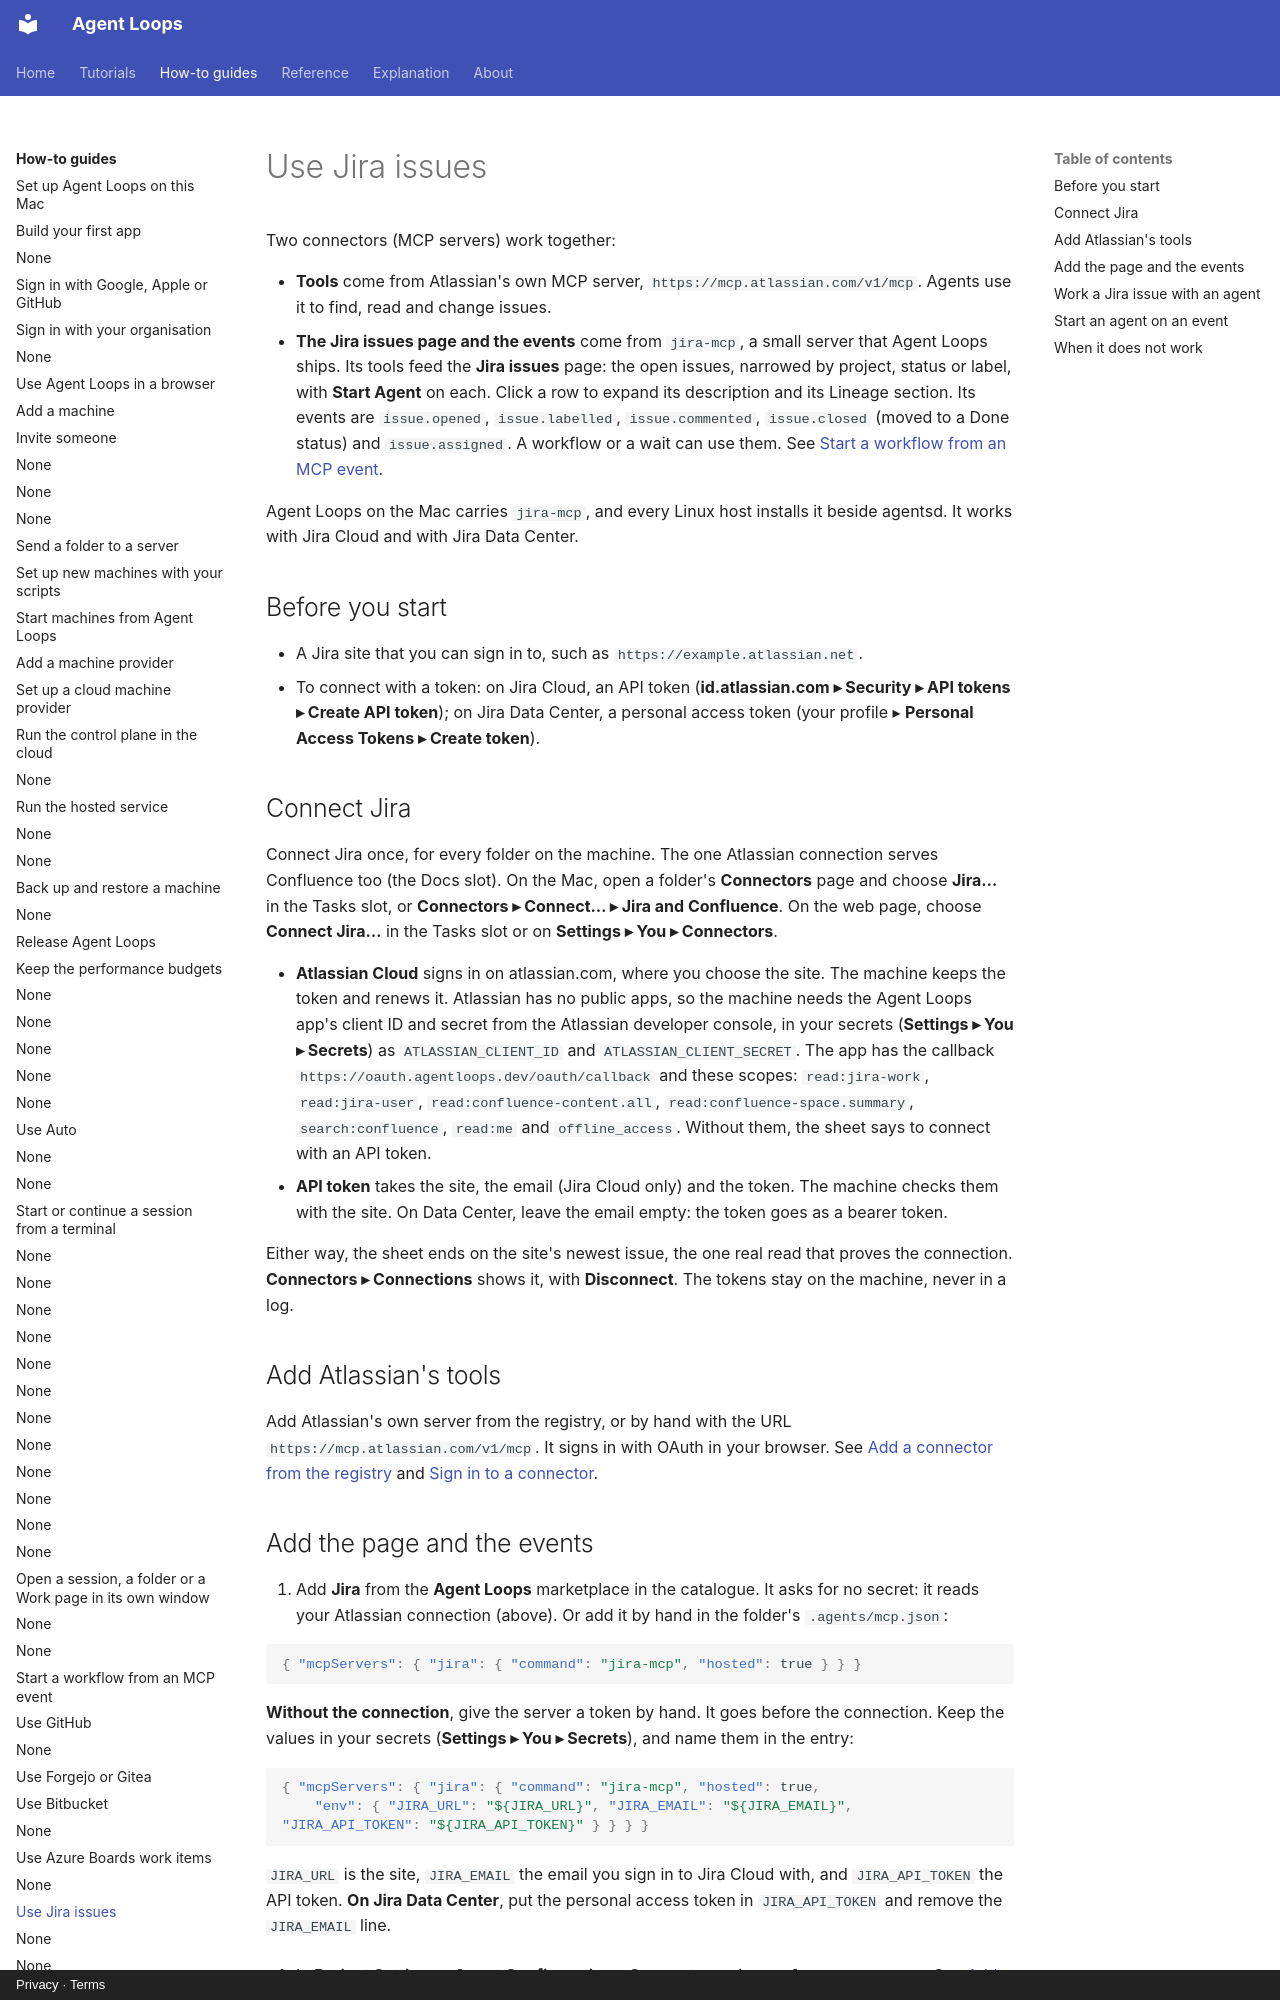

repository: agentloops-dev/agent-loops · page: how-to/use-jira-issues/index.html · generator: mkdocs · copyright: Privacy · Terms

---
diataxis: how-to
devices: [mac, iphone, ipad, web]
description: See a folder's open Jira issues on a page with Start Agent, give its agents Atlassian's tools, and start an agent when a Jira issue is opened, labelled, commented on or assigned to you.
---

# Use Jira issues

Two connectors (MCP servers) work together:

- **Tools** come from Atlassian's own MCP server, `https://mcp.atlassian.com/v1/mcp`. Agents
  use it to find, read and change issues.
- **The Jira issues page and the events** come from `jira-mcp`, a small server that Agent Loops
  ships. Its tools feed the **Jira issues** page: the open issues, narrowed by project, status
  or label, with **Start Agent** on each. Click a row to expand its description and its
  Lineage section. Its events are `issue.opened`, `issue.labelled`, `issue.commented`,
  `issue.closed` (moved to a Done status) and `issue.assigned`. A workflow or a wait can use them. See
  [Start a workflow from an MCP event](start-a-workflow-from-an-mcp-event.md).

Agent Loops on the Mac carries `jira-mcp`, and every Linux host installs it beside agentsd. It works with
Jira Cloud and with Jira Data Center.

## Before you start

- A Jira site that you can sign in to, such as `https://example.atlassian.net`.
- To connect with a token: on Jira Cloud, an API token (**id.atlassian.com ▸ Security ▸ API
  tokens ▸ Create API token**); on Jira Data Center, a personal access token (your profile ▸
  **Personal Access Tokens ▸ Create token**).

## Connect Jira

Connect Jira once, for every folder on the machine. The one Atlassian connection serves
Confluence too (the Docs slot). On the Mac, open a folder's **Connectors** page and choose
**Jira…** in the Tasks slot, or **Connectors ▸ Connect… ▸ Jira and Confluence**. On the web
page, choose **Connect Jira…** in the Tasks slot or on **Settings ▸ You ▸ Connectors**.

- **Atlassian Cloud** signs in on atlassian.com, where you choose the site. The machine keeps
  the token and renews it. Atlassian has no public apps, so the machine needs the Agent Loops app's
  client ID and secret from the Atlassian developer console, in your
  secrets (**Settings ▸ You ▸ Secrets**) as `ATLASSIAN_CLIENT_ID` and `ATLASSIAN_CLIENT_SECRET`. The
  app has the callback `https://oauth.agentloops.dev/oauth/callback` and these scopes:
  `read:jira-work`, `read:jira-user`, `read:confluence-content.all`,
  `read:confluence-space.summary`, `search:confluence`, `read:me` and `offline_access`. Without
  them, the sheet says to connect with an API token.
- **API token** takes the site, the email (Jira Cloud only) and the token. The machine checks
  them with the site. On Data Center, leave the email empty: the token goes as a bearer token.

Either way, the sheet ends on the site's newest issue, the one real read that proves the
connection. **Connectors ▸ Connections** shows it, with **Disconnect**. The tokens stay on the
machine, never in a log.

## Add Atlassian's tools

Add Atlassian's own server from the registry, or by hand with the URL
`https://mcp.atlassian.com/v1/mcp`. It signs in with OAuth in your browser. See
[Add a connector from the registry](add-a-connector-from-the-registry.md) and
[Sign in to a connector](sign-in-to-a-connector.md).
